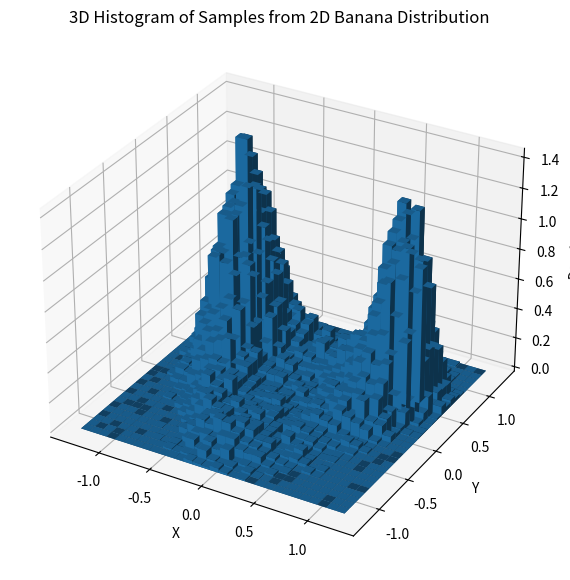

Write the Python code that produced this figure.
#!/usr/bin/env python

import numpy as np
import matplotlib.pyplot as plt
from mpl_toolkits.mplot3d import Axes3D

def banana_distribution(x, y):
    return np.exp(-((x**2 + y**2 - 1)**2 / 0.3) - ((y - x**2)**2 / 0.3))

def metropolis_sampling(n_samples=30000, step_size=0.1):
    samples = []
    x, y = 0.0, 0.0  # Start from the origin
    
    for _ in range(n_samples):
        x_new, y_new = np.random.normal(x, step_size), np.random.normal(y, step_size)
        acceptance_ratio = banana_distribution(x_new, y_new) / banana_distribution(x, y)
        
        if np.random.rand() < acceptance_ratio:
            x, y = x_new, y_new
        
        samples.append([x, y])
    
    return np.array(samples)

# Generate samples
samples = metropolis_sampling()

# Create 3D histogram
fig = plt.figure(figsize=(10, 7))
ax = fig.add_subplot(111, projection='3d')

hist, xedges, yedges = np.histogram2d(samples[:, 0], samples[:, 1], bins=30, density=True)
xpos, ypos = np.meshgrid(xedges[:-1], yedges[:-1], indexing="ij")

xpos = xpos.ravel()
ypos = ypos.ravel()
zpos = np.zeros_like(xpos)
dx = dy = np.ones_like(zpos) * (xedges[1] - xedges[0])
dz = hist.ravel()

ax.bar3d(xpos, ypos, zpos, dx, dy, dz, shade=True)
ax.set_xlabel("X")
ax.set_ylabel("Y")
ax.set_zlabel("Density")
ax.set_title("3D Histogram of Samples from 2D Banana Distribution")

plt.show()
